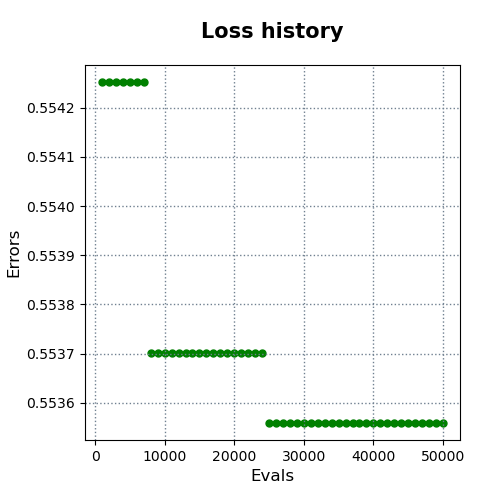

The table this chart was drawn from, first rows:
evals, errors
1000, 0.5543
2000, 0.5543
3000, 0.5543
4000, 0.5543
5000, 0.5543
6000, 0.5543
7000, 0.5543
8000, 0.5537
9000, 0.5537
10000, 0.5537
11000, 0.5537
12000, 0.5537
13000, 0.5537
14000, 0.5537
15000, 0.5537
16000, 0.5537
17000, 0.5537
18000, 0.5537
19000, 0.5537
20000, 0.5537
21000, 0.5537
22000, 0.5537
23000, 0.5537
24000, 0.5537
25000, 0.5536
26000, 0.5536
27000, 0.5536
28000, 0.5536
29000, 0.5536
30000, 0.5536
31000, 0.5536
32000, 0.5536
33000, 0.5536
34000, 0.5536
35000, 0.5536
36000, 0.5536
37000, 0.5536
38000, 0.5536
39000, 0.5536
40000, 0.5536
41000, 0.5536
42000, 0.5536
43000, 0.5536
44000, 0.5536
45000, 0.5536
46000, 0.5536
47000, 0.5536
48000, 0.5536
49000, 0.5536
50000, 0.5536
